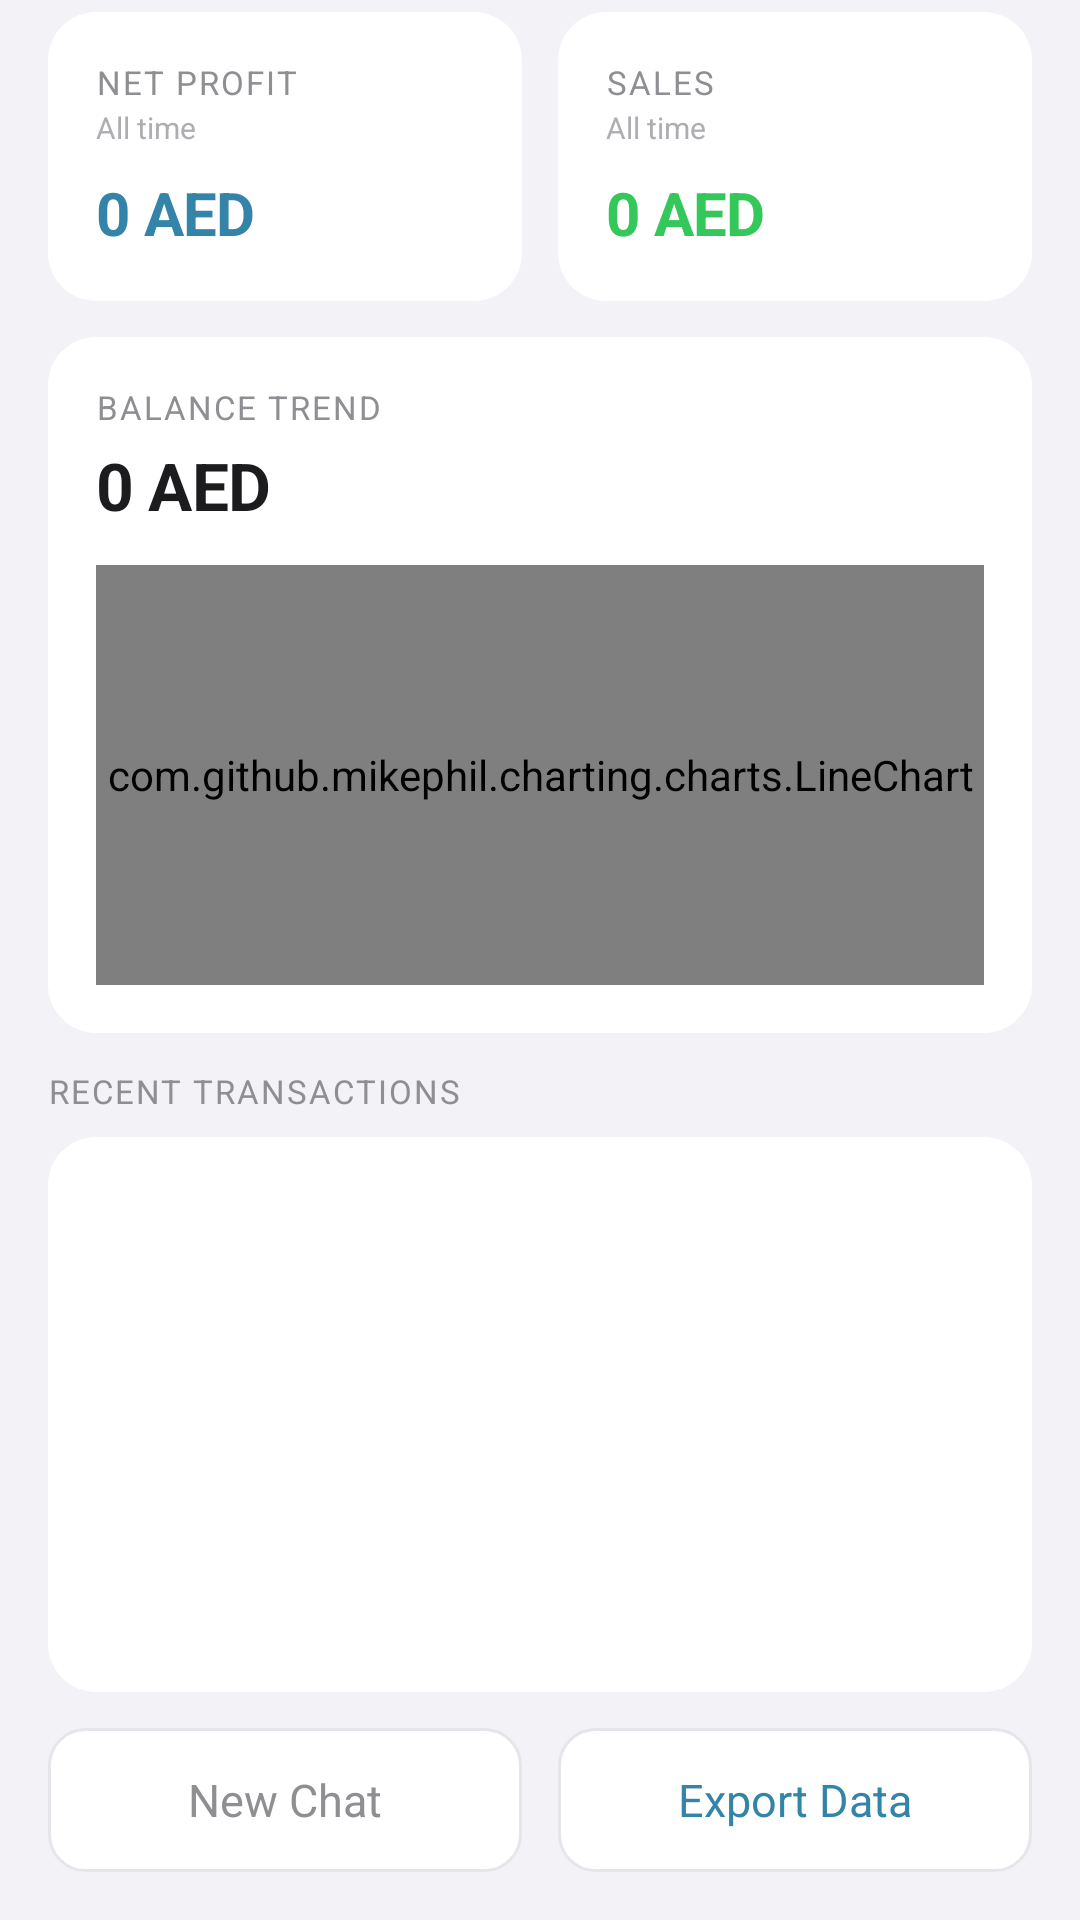

Android layout source for this screen:
<!-- AndroidManifest.xml: application theme Theme.PromptBooks -->
<!-- res/layout/fragment_dashboard.xml -->
<?xml version="1.0" encoding="utf-8"?>
<LinearLayout xmlns:android="http://schemas.android.com/apk/res/android"
    xmlns:app="http://schemas.android.com/apk/res-auto"
    android:layout_width="match_parent"
    android:layout_height="match_parent"
    android:orientation="vertical"
    android:background="@color/background_canvas"
    android:paddingStart="16dp"
    android:paddingEnd="16dp"
    android:paddingTop="4dp">

    
    <LinearLayout
        android:layout_width="match_parent"
        android:layout_height="wrap_content"
        android:orientation="horizontal"
        android:baselineAligned="false"
        android:layout_marginBottom="12dp">

        
        <LinearLayout
            android:layout_width="0dp"
            android:layout_height="wrap_content"
            android:layout_weight="1"
            android:layout_marginEnd="6dp"
            android:orientation="vertical"
            android:padding="16dp"
            android:background="@drawable/bg_card">

            <TextView
                android:layout_width="wrap_content"
                android:layout_height="wrap_content"
                android:text="NET PROFIT"
                android:textSize="11sp"
                android:letterSpacing="0.06"
                android:textColor="@color/text_secondary" />

            <TextView
                android:layout_width="wrap_content"
                android:layout_height="wrap_content"
                android:text="All time"
                android:textSize="10sp"
                android:textColor="@color/text_tertiary"
                android:layout_marginTop="1dp" />

            <TextView
                android:id="@+id/tvNetProfit"
                android:layout_width="wrap_content"
                android:layout_height="wrap_content"
                android:text="0 AED"
                android:textSize="20sp"
                android:textStyle="bold"
                android:letterSpacing="-0.01"
                android:textColor="@color/primary_blue"
                android:layout_marginTop="8dp" />
        </LinearLayout>

        
        <LinearLayout
            android:layout_width="0dp"
            android:layout_height="wrap_content"
            android:layout_weight="1"
            android:layout_marginStart="6dp"
            android:orientation="vertical"
            android:padding="16dp"
            android:background="@drawable/bg_card">

            <TextView
                android:layout_width="wrap_content"
                android:layout_height="wrap_content"
                android:text="SALES"
                android:textSize="11sp"
                android:letterSpacing="0.06"
                android:textColor="@color/text_secondary" />

            <TextView
                android:layout_width="wrap_content"
                android:layout_height="wrap_content"
                android:text="All time"
                android:textSize="10sp"
                android:textColor="@color/text_tertiary"
                android:layout_marginTop="1dp" />

            <TextView
                android:id="@+id/tvSales"
                android:layout_width="wrap_content"
                android:layout_height="wrap_content"
                android:text="0 AED"
                android:textSize="20sp"
                android:textStyle="bold"
                android:letterSpacing="-0.01"
                android:textColor="@color/income_green"
                android:layout_marginTop="8dp" />
        </LinearLayout>
    </LinearLayout>

    
    <LinearLayout
        android:layout_width="match_parent"
        android:layout_height="wrap_content"
        android:orientation="vertical"
        android:padding="16dp"
        android:background="@drawable/bg_card"
        android:layout_marginBottom="12dp">

        <LinearLayout
            android:layout_width="match_parent"
            android:layout_height="wrap_content"
            android:orientation="horizontal"
            android:gravity="center_vertical"
            android:layout_marginBottom="12dp">

            <LinearLayout
                android:layout_width="0dp"
                android:layout_height="wrap_content"
                android:layout_weight="1"
                android:orientation="vertical">

                <TextView
                    android:layout_width="wrap_content"
                    android:layout_height="wrap_content"
                    android:text="BALANCE TREND"
                    android:textSize="11sp"
                    android:letterSpacing="0.06"
                    android:textColor="@color/text_secondary" />

                <TextView
                    android:id="@+id/tvCurrentBalance"
                    android:layout_width="wrap_content"
                    android:layout_height="wrap_content"
                    android:text="0 AED"
                    android:textSize="22sp"
                    android:textStyle="bold"
                    android:letterSpacing="-0.01"
                    android:textColor="@color/text_primary"
                    android:layout_marginTop="4dp" />
            </LinearLayout>
        </LinearLayout>

        <com.github.mikephil.charting.charts.LineChart
            android:id="@+id/chartBalanceTrend"
            android:layout_width="match_parent"
            android:layout_height="140dp" />
    </LinearLayout>

    
    <TextView
        android:layout_width="wrap_content"
        android:layout_height="wrap_content"
        android:text="RECENT TRANSACTIONS"
        android:textSize="11sp"
        android:letterSpacing="0.06"
        android:textColor="@color/text_secondary"
        android:layout_marginBottom="8dp" />

    
    <LinearLayout
        android:layout_width="match_parent"
        android:layout_height="0dp"
        android:layout_weight="1"
        android:orientation="vertical"
        android:background="@drawable/bg_card">

        <FrameLayout
            android:layout_width="match_parent"
            android:layout_height="match_parent">

            <ScrollView
                android:id="@+id/scrollTransactions"
                android:layout_width="match_parent"
                android:layout_height="match_parent">
                <LinearLayout
                    android:id="@+id/containerTransactions"
                    android:layout_width="match_parent"
                    android:layout_height="wrap_content"
                    android:orientation="vertical" />
            </ScrollView>

            <TextView
                android:id="@+id/tvEmptyState"
                android:layout_width="wrap_content"
                android:layout_height="wrap_content"
                android:layout_gravity="center"
                android:text="No transactions yet"
                android:textColor="@color/text_tertiary"
                android:textSize="15sp"
                android:visibility="gone" />
        </FrameLayout>
    </LinearLayout>

    
    <LinearLayout
        android:layout_width="match_parent"
        android:layout_height="wrap_content"
        android:orientation="horizontal"
        android:gravity="center"
        android:layout_marginTop="12dp"
        android:layout_marginBottom="16dp">

        <TextView
            android:id="@+id/btnNewChat"
            android:layout_width="0dp"
            android:layout_height="48dp"
            android:layout_weight="1"
            android:text="New Chat"
            android:textColor="@color/text_secondary"
            android:textSize="15sp"
            android:gravity="center"
            android:clickable="true"
            android:focusable="true"
            android:background="@drawable/bg_button_secondary" />

        <View android:layout_width="12dp" android:layout_height="1dp" />

        <TextView
            android:id="@+id/btnExportData"
            android:layout_width="0dp"
            android:layout_height="48dp"
            android:layout_weight="1"
            android:text="Export Data"
            android:textColor="@color/primary_blue"
            android:textSize="15sp"
            android:gravity="center"
            android:clickable="true"
            android:focusable="true"
            android:background="@drawable/bg_button_secondary" />
    </LinearLayout>

</LinearLayout>
<!-- resources referenced by this layout -->
<resources>
  <color name="background_canvas">#F2F2F7</color>
  <color name="income_green">#34C759</color>
  <color name="primary_blue">#3484A9</color>
  <color name="text_primary">#1C1C1E</color>
  <color name="text_secondary">#8E8E93</color>
  <color name="text_tertiary">#AEAEB2</color>
  <!-- drawable bg_button_secondary (drawable) -->
  <?xml version="1.0" encoding="utf-8"?>
  <shape xmlns:android="http://schemas.android.com/apk/res/android">
      <solid android:color="@color/surface_white" />
      <stroke android:width="1dp" android:color="@color/divider_gray" />
      <corners android:radius="12dp" />
  </shape>
  <!-- drawable bg_card (drawable) -->
  <?xml version="1.0" encoding="utf-8"?>
  <shape xmlns:android="http://schemas.android.com/apk/res/android">
      <solid android:color="@color/surface_white" />
      <corners android:radius="16dp" />
  </shape>
  <style name="Theme.PromptBooks" parent="Theme.AppCompat.Light.NoActionBar">
          <item name="colorPrimary">@color/primary_blue</item>
          <item name="colorPrimaryDark">@color/primary_dark_blue</item>
          <item name="colorAccent">@color/primary_blue</item>
          <item name="android:windowBackground">@color/background_canvas</item>
          
          <item name="android:statusBarColor">@android:color/transparent</item>
          <item name="android:windowLightStatusBar">true</item>
          <item name="android:navigationBarColor">@android:color/transparent</item>
          
          <item name="colorControlActivated">@color/primary_blue</item>
          <item name="colorSwitchThumbNormal">@color/surface_white</item>
      </style>
  <color name="surface_white">#FFFFFF</color>
  <color name="divider_gray">#E5E5EA</color>
  <color name="primary_dark_blue">#2A6A8A</color>
</resources>
